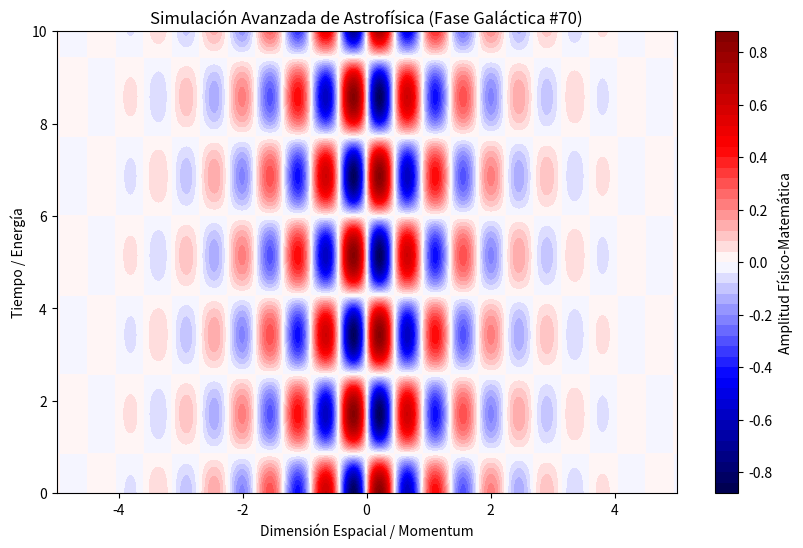

Here is the Python script that generated this plot:
%matplotlib inline
# Simulación Galáctica: Astrofísica - Variante 70
import numpy as np
import matplotlib.pyplot as plt

# Parámetros Físicos Aleatorios
param_1 = 6.988
param_2 = 1.831
param_3 = 0.761

t = np.linspace(0, 10, 500)
x = np.linspace(-5, 5, 500)
X, T = np.meshgrid(x, t)

# Ecuación Base (Avanzada)
Z = np.sin(X * param_1) * np.cos(T * param_2) * np.exp(-np.abs(X) * param_3)

plt.figure(figsize=(10, 6))
plt.contourf(X, T, Z, 50, cmap='seismic')
plt.colorbar(label='Amplitud Físico-Matemática')
plt.title(r'Simulación Avanzada de Astrofísica (Fase Galáctica #70)')
plt.xlabel('Dimensión Espacial / Momentum')
plt.ylabel('Tiempo / Energía')
plt.show()
